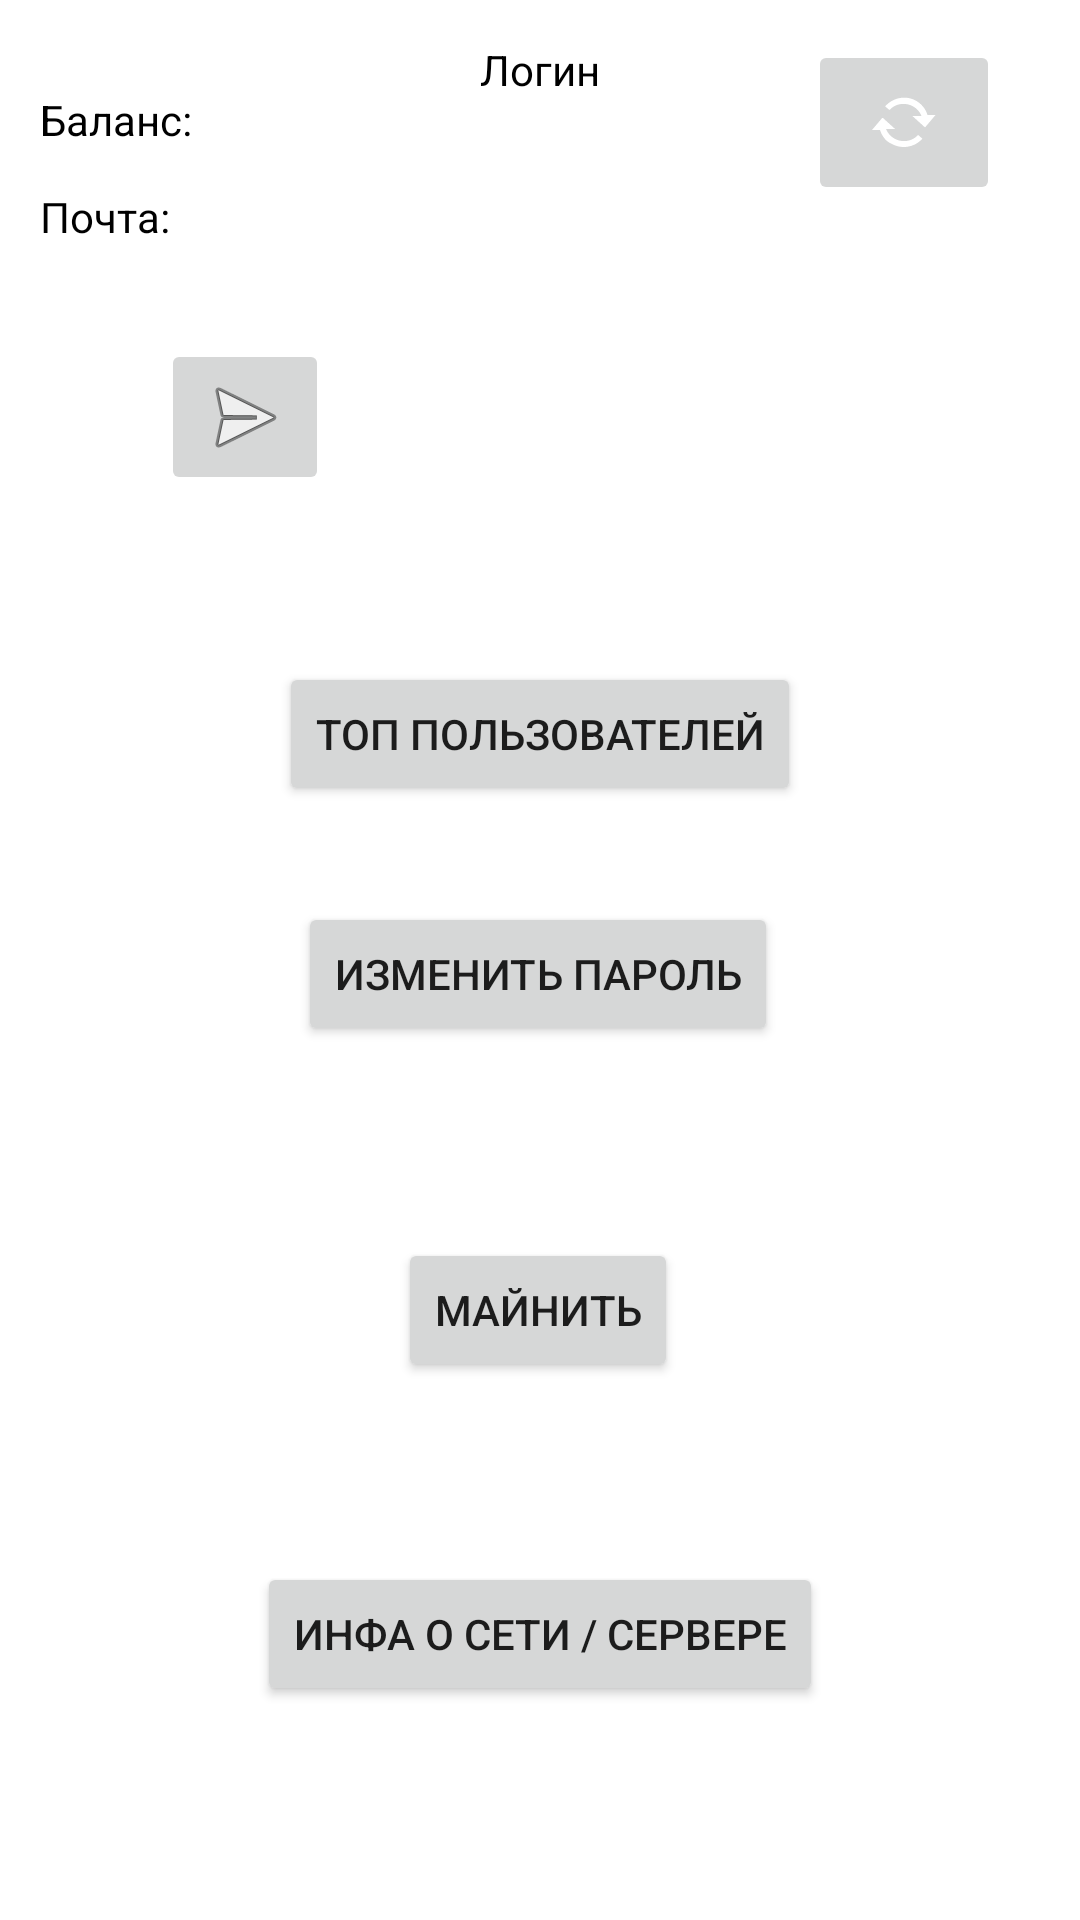

Here is an Android app screen rendered from its layout file. Give the layout XML and the strings, colors and styles it references.
<!-- AndroidManifest.xml: application theme Theme.Mhcoin -->
<!-- res/layout/activity_user.xml -->
<?xml version="1.0" encoding="utf-8"?>
<androidx.constraintlayout.widget.ConstraintLayout
    xmlns:android="http://schemas.android.com/apk/res/android"
    xmlns:app="http://schemas.android.com/apk/res-auto"
    xmlns:tools="http://schemas.android.com/tools"
    android:layout_width="match_parent"
    android:layout_height="match_parent">

    <TextView
        android:id="@+id/login"
        android:layout_width="wrap_content"
        android:layout_height="wrap_content"
        android:textColor="#000"
        android:text="Логин"
        app:layout_constraintBottom_toBottomOf="parent"
        app:layout_constraintEnd_toEndOf="parent"
        app:layout_constraintStart_toStartOf="parent"
        app:layout_constraintTop_toTopOf="parent"
        app:layout_constraintVertical_bias="0.022" />

    <TextView
        android:id="@+id/balance"
        android:layout_width="wrap_content"
        android:layout_height="wrap_content"
        android:textColor="#000"
        android:text="Баланс: "
        app:layout_constraintBottom_toBottomOf="parent"
        app:layout_constraintEnd_toEndOf="parent"
        app:layout_constraintHorizontal_bias="0.044"
        app:layout_constraintStart_toStartOf="parent"
        app:layout_constraintTop_toTopOf="parent"
        app:layout_constraintVertical_bias="0.049" />

    <TextView
        android:id="@+id/registerEmail"
        android:layout_width="wrap_content"
        android:layout_height="wrap_content"
        android:textColor="#000"
        android:text="Почта: "
        app:layout_constraintBottom_toBottomOf="parent"
        app:layout_constraintEnd_toEndOf="parent"
        app:layout_constraintHorizontal_bias="0.043"
        app:layout_constraintStart_toStartOf="parent"
        app:layout_constraintTop_toTopOf="parent"
        app:layout_constraintVertical_bias="0.101" />

    <ImageButton
        android:id="@+id/refreshInfo"
        android:layout_width="64dp"
        android:layout_height="55dp"
        app:layout_constraintBottom_toBottomOf="parent"
        app:layout_constraintEnd_toEndOf="parent"
        app:layout_constraintHorizontal_bias="0.91"
        app:layout_constraintStart_toStartOf="parent"
        app:layout_constraintTop_toTopOf="parent"
        app:layout_constraintVertical_bias="0.023"
        app:srcCompat="@android:drawable/stat_notify_sync" />

    <ImageButton
        android:id="@+id/transfer"
        android:layout_width="wrap_content"
        android:layout_height="wrap_content"
        app:layout_constraintBottom_toBottomOf="parent"
        app:layout_constraintEnd_toEndOf="parent"
        app:layout_constraintHorizontal_bias="0.177"
        app:layout_constraintStart_toStartOf="parent"
        app:layout_constraintTop_toTopOf="parent"
        app:layout_constraintVertical_bias="0.192"
        app:srcCompat="@android:drawable/ic_menu_send" />

    <Button
        android:id="@+id/topUsers"
        android:layout_width="wrap_content"
        android:layout_height="wrap_content"
        android:layout_marginTop="188dp"
        android:text="Топ пользователей"
        app:layout_constraintEnd_toEndOf="parent"
        app:layout_constraintStart_toStartOf="parent"
        app:layout_constraintTop_toBottomOf="@+id/login" />

    <Button
        android:id="@+id/changePassword"
        android:layout_width="wrap_content"
        android:layout_height="wrap_content"
        android:layout_marginTop="32dp"
        android:text="Изменить пароль"
        app:layout_constraintEnd_toEndOf="parent"
        app:layout_constraintHorizontal_bias="0.497"
        app:layout_constraintStart_toStartOf="parent"
        app:layout_constraintTop_toBottomOf="@+id/topUsers" />

    <Button
        android:id="@+id/mining"
        android:layout_width="wrap_content"
        android:layout_height="wrap_content"
        android:layout_marginTop="64dp"
        android:text="Майнить"
        app:layout_constraintEnd_toEndOf="parent"
        app:layout_constraintHorizontal_bias="0.498"
        app:layout_constraintStart_toStartOf="parent"
        app:layout_constraintTop_toBottomOf="@+id/changePassword" />

    <Button
        android:id="@+id/serverNetwork"
        android:layout_width="wrap_content"
        android:layout_height="wrap_content"
        android:layout_marginTop="60dp"
        android:text="Инфа о сети / сервере"
        app:layout_constraintEnd_toEndOf="parent"
        app:layout_constraintStart_toStartOf="parent"
        app:layout_constraintTop_toBottomOf="@+id/mining" />

</androidx.constraintlayout.widget.ConstraintLayout>
<!-- resources referenced by this layout -->
<resources>
  <style name="Theme.Mhcoin" parent="Theme.MaterialComponents.DayNight.DarkActionBar">
          
          <item name="colorPrimary">@color/purple_500</item>
          <item name="colorPrimaryVariant">@color/purple_700</item>
          <item name="colorOnPrimary">@color/white</item>
          
          <item name="colorSecondary">@color/teal_200</item>
          <item name="colorSecondaryVariant">@color/teal_700</item>
          <item name="colorOnSecondary">@color/black</item>
          
          <item name="android:statusBarColor" tools:targetApi="l">?attr/colorPrimaryVariant</item>
          
      </style>
  <!-- not gathered from this repository: default colours our renderer supplied (Android Studio template values) -->
  <color name="purple_500">#FF6200EE</color>
  <color name="purple_700">#FF3700B3</color>
  <color name="teal_200">#FF03DAC5</color>
  <color name="teal_700">#FF018786</color>
  <color name="black">#FF000000</color>
  <color name="white">#FFFFFFFF</color>
</resources>
